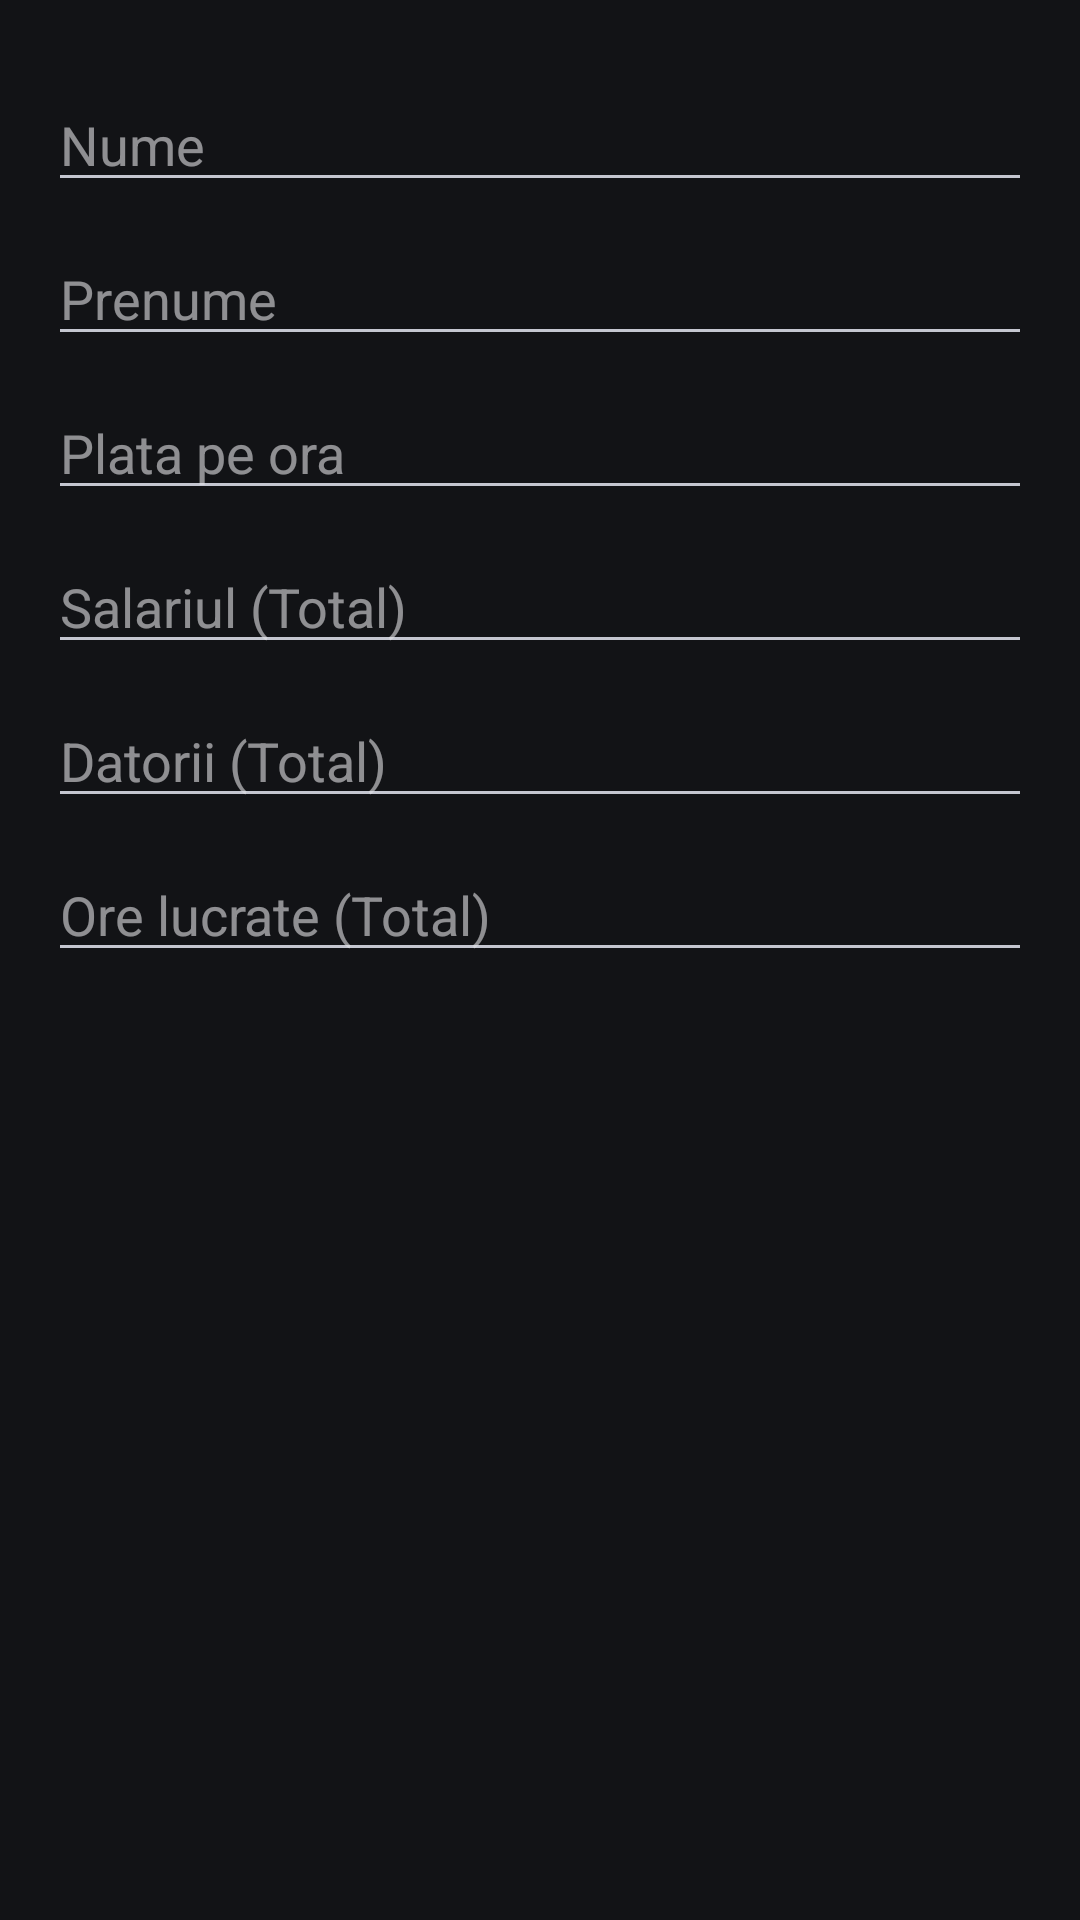

Android layout source for this screen:
<!-- AndroidManifest.xml: application theme Theme.Material3.DynamicColors.Dark -->
<!-- res/layout/dialog_angajat_add.xml -->
<?xml version="1.0" encoding="utf-8"?>
<RelativeLayout xmlns:android="http://schemas.android.com/apk/res/android"
    android:layout_width="match_parent"
    android:layout_height="match_parent"
    android:padding="16dp">
    <EditText
        android:id="@+id/angajatInputSurname"
        android:layout_width="match_parent"
        android:layout_height="wrap_content"
        android:paddingTop="20dp"
        android:hint="Nume"
        android:layout_alignParentStart="true">
    </EditText>

    <EditText
        android:id="@+id/angajatInputName"
        android:layout_width="match_parent"
        android:layout_height="wrap_content"
        android:hint="Prenume"
        android:paddingTop="20dp"
        android:layout_below="@+id/angajatInputSurname"
        android:layout_alignParentStart="true">
    </EditText>

    <EditText
        android:id="@+id/angajatInputHR"
        android:layout_width="match_parent"
        android:layout_height="wrap_content"
        android:hint="Plata pe ora"
        android:paddingTop="20dp"
        android:layout_below="@+id/angajatInputName"
        android:layout_alignParentStart="true">
    </EditText>

    <EditText
        android:id="@+id/angajatInputSalary"
        android:layout_width="match_parent"
        android:layout_height="wrap_content"
        android:hint="Salariul (Total)"
        android:paddingTop="20dp"
        android:layout_below="@+id/angajatInputHR"
        android:layout_alignParentStart="true">
    </EditText>

    <EditText
        android:id="@+id/angajatInputDebt"
        android:layout_width="match_parent"
        android:layout_height="wrap_content"
        android:hint="Datorii (Total)"
        android:paddingTop="20dp"
        android:layout_below="@+id/angajatInputSalary"
        android:layout_alignParentStart="true">
    </EditText>

    <EditText
        android:id="@+id/angajatInputOre"
        android:layout_width="match_parent"
        android:layout_height="wrap_content"
        android:hint="Ore lucrate (Total)"
        android:paddingTop="20dp"
        android:layout_below="@+id/angajatInputDebt"
        android:layout_alignParentStart="true">
    </EditText>
</RelativeLayout>
<!-- resources referenced by this layout -->
<resources>

</resources>
